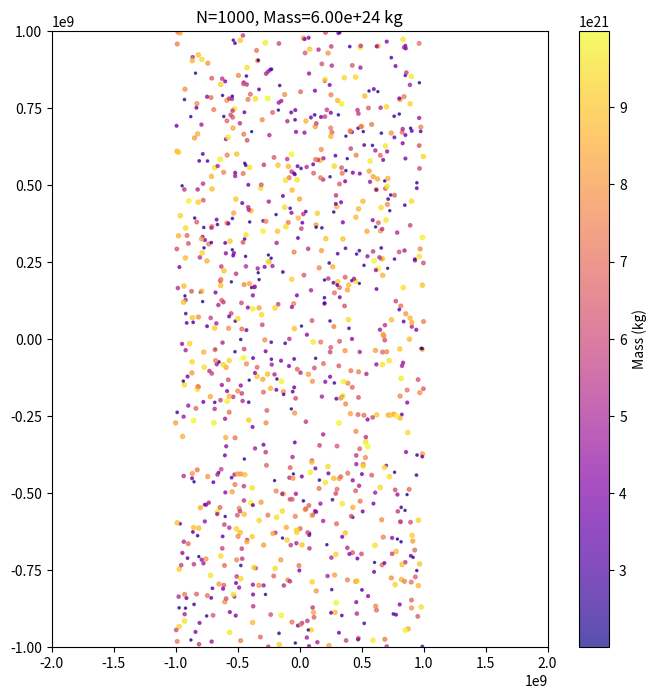

This figure's Python source:
import numpy as np
from scipy.spatial import KDTree  # 用于快速构建树
import matplotlib.pyplot as plt
from matplotlib.animation import FuncAnimation

class TreeNode:
    def __init__(self, bounds, depth=0, max_depth=10, theta=0.5):
        self.bounds = bounds  # [xmin, xmax, ymin, ymax]
        self.children = []
        self.center_of_mass = np.zeros(2)
        self.total_mass = 0
        self.particle = None  # (pos, mass, index)
        self.depth = depth
        self.max_depth = max_depth
        self.theta = theta

    def is_leaf(self):
        return len(self.children) == 0

    def insert(self, pos, mass, index):
        if self.is_leaf():
            if self.particle is None:
                self.particle = (pos, mass, index)
                self.center_of_mass = pos
                self.total_mass = mass
            else:
                self._split()
                self.insert(pos, mass, index)
        else:
            # 更新质心和总质量
            self.center_of_mass = (self.center_of_mass * self.total_mass + pos * mass) / (self.total_mass + mass)
            self.total_mass += mass
            for child in self.children:
                if child._in_bounds(pos):
                    child.insert(pos, mass, index)

    def _split(self):
        xmin, xmax, ymin, ymax = self.bounds
        xmid, ymid = (xmin + xmax) / 2, (ymin + ymax) / 2
        self.children = [
            TreeNode([xmin, xmid, ymin, ymid], self.depth + 1, self.max_depth, self.theta),
            TreeNode([xmid, xmax, ymin, ymid], self.depth + 1, self.max_depth, self.theta),
            TreeNode([xmin, xmid, ymid, ymax], self.depth + 1, self.max_depth, self.theta),
            TreeNode([xmid, xmax, ymid, ymax], self.depth + 1, self.max_depth, self.theta)
        ]
        # 将当前粒子插入子节点
        old_pos, old_mass, old_idx = self.particle
        self.particle = None
        for child in self.children:
            if child._in_bounds(old_pos):
                child.insert(old_pos, old_mass, old_idx)

    def _in_bounds(self, pos):
        x, y = pos
        xmin, xmax, ymin, ymax = self.bounds
        return (xmin <= x <= xmax) and (ymin <= y <= ymax)

    def compute_force_on(self, target_pos, target_mass, target_idx, G):
        force = np.zeros(2)
        if self.is_leaf():
            if self.particle is not None and self.particle[2] != target_idx:  # 排除自身
                r = self.particle[0] - target_pos
                dist = np.sqrt(r[0]**2 + r[1]**2)
                force += G * target_mass * self.particle[1] * r / dist**3
        else:
            r = self.center_of_mass - target_pos
            dist = np.sqrt(r[0]**2 + r[1]**2)
            l = self.bounds[1] - self.bounds[0]  # 节点尺寸
            if l / dist < self.theta:
                force += G * target_mass * self.total_mass * r / dist**3
            else:
                for child in self.children:
                    force += child.compute_force_on(target_pos, target_mass, target_idx, G)
        return force

def build_tree(pos, mass, bounds, theta=0.5):
    """构建Barnes-Hut树"""
    root = TreeNode(bounds, theta=theta)
    for i in range(len(pos)):
        root.insert(pos[i], mass[i], i)
    return root

def compute_force_tree(pos, mass, G, theta=0.5, tidal_k=0.0):
    x_min, x_max = np.min(pos[:, 0]), np.max(pos[:, 0])
    y_min, y_max = np.min(pos[:, 1]), np.max(pos[:, 1])
    bounds = [x_min, x_max, y_min, y_max]
    root = TreeNode(bounds, theta=theta)
    
    # 插入所有粒子并记录索引
    for i in range(len(pos)):
        root.insert(pos[i], mass[i], i)
    
    # 计算每个粒子的受力
    forces = np.zeros_like(pos)
    for i in range(len(pos)):
        forces[i] = root.compute_force_on(pos[i], mass[i], i, G)
        forces[i, 0] += tidal_k * pos[i, 0] * mass[i]
    return forces

def compute_radii(mass):
    """假设密度均匀，半径 R ∝ m^(1/3)"""
    density = 2.5e3  # 假设密度 5000 kg/m³（类似岩石）
    return (3 * mass / (4 * np.pi * density)) ** (1/3)

def handle_collisions(pos, vel, mass):
    if len(mass) < 2:
        return pos, vel, mass
    
    radii = compute_radii(mass)
    tree = KDTree(pos)
    to_remove = set()
    new_pos, new_vel, new_mass = [], [], []
    
    # 预计算所有粒子对的临界距离
    for i in range(len(mass)):
        if i in to_remove:
            continue
        merged = False
        neighbors = tree.query_ball_point(pos[i], r=2 * np.max(radii))  # 初步筛选
        
        for j in neighbors:
            if j <= i or j in to_remove:
                continue
                
            # 计算质量依赖的融合距离
            m_ratio = (mass[i] + mass[j]) / 1e20  # 质量尺度归一化
            d_critical = 2 * (radii[i] + radii[j]) * (1 + m_ratio)  # β=2
            
            # 判定是否融合
            r_ij = np.linalg.norm(pos[i] - pos[j])
            if r_ij < d_critical:
                # 合并粒子（动量守恒）
                total_mass = mass[i] + mass[j]
                new_pos.append((mass[i]*pos[i] + mass[j]*pos[j]) / total_mass)
                new_vel.append((mass[i]*vel[i] + mass[j]*vel[j]) / total_mass)
                new_mass.append(total_mass)
                to_remove.update([i, j])
                merged = True
                break
                
        if not merged:
            new_pos.append(pos[i])
            new_vel.append(vel[i])
            new_mass.append(mass[i])
    
    return np.array(new_pos), np.array(new_vel), np.array(new_mass)

# Verlet积分（与之前相同）
def verlet_integrate(pos, vel, force, mass, dt, Ly=None):
    pos_new = pos + vel * dt + 0.5 * force / mass[:, np.newaxis] * dt**2
    vel_new = vel + 0.5 * force / mass[:, np.newaxis] * dt
    # y方向周期边界
    if Ly is not None:
        pos_new[:, 1] = (pos_new[:, 1] + Ly / 2) % Ly - Ly / 2
    return pos_new, vel_new

# 初始化粒子
N = 1000
pos = np.random.uniform(-1e9, 1e9, (N, 2))
mass = np.random.uniform(2e21, 1e22, N)
vel = np.random.uniform(-2e2, 2e2, (N, 2))
G = 6.674e-11
dt = 1e3
steps = 1000
Ly = 2e9
M_sun = 1.989e30
AU = 1.496e11
tidal_k = - G * M_sun / AU ** 3

# 可视化
fig, ax = plt.subplots(figsize=(8, 8))
scat = ax.scatter(pos[:, 0], pos[:, 1], s=mass/1e21, c=mass, cmap='plasma', alpha=0.7)
ax.set_xlim(-2e9, 2e9)
ax.set_ylim(-1e9, 1e9)
title = ax.set_title(f"N={N}, Mass={np.sum(mass):.2e} kg")

def update(frame):
    global pos, vel, mass
    force = compute_force_tree(pos, mass, G, theta=0.5, tidal_k=tidal_k)
    pos, vel = verlet_integrate(pos, vel, force, mass, dt, Ly)
    # 处理碰撞并更新粒子
    pos, vel, mass = handle_collisions(pos, vel, mass)
    
    # 更新绘图
    scat.set_offsets(pos)
    scat.set_sizes(mass / 1e21)
    scat.set_array(mass)
    title.set_text(f"N={len(mass)}, Mass={np.sum(mass):.2e} kg")
    return scat, title

ani = FuncAnimation(fig, update, frames=steps, interval=10, blit=False)
plt.colorbar(scat, label='Mass (kg)')
plt.show()
